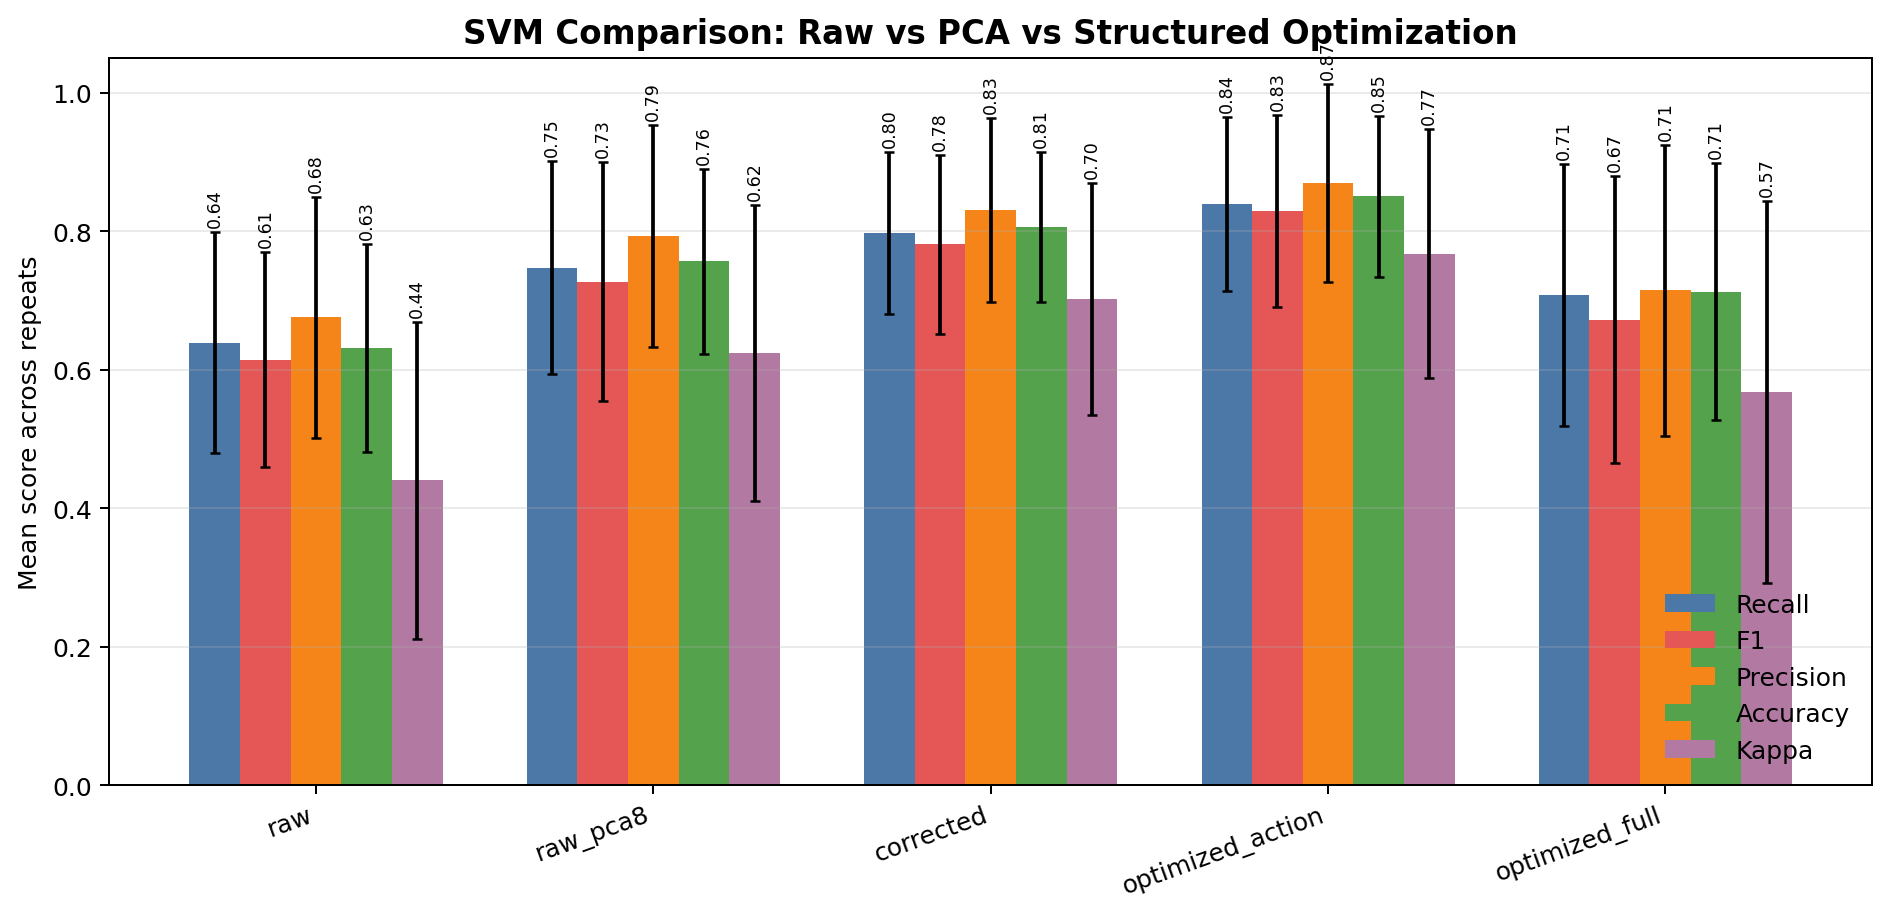

Values plotted in this chart, from the file beside it:
classifier, feature_set, feature_set_base, pca_components, accuracy_mean, accuracy_std, macro_f1_mean, macro_f1_std, macro_precision_mean, macro_precision_std, macro_recall_mean, macro_recall_std, cohen_kappa_mean, cohen_kappa_std
svm, raw, raw, 0, 0.6312, 0.1504, 0.6145, 0.1552, 0.6756, 0.1744, 0.6389, 0.1596, 0.4401, 0.2287
svm, raw_pca8, raw, 8, 0.7562, 0.1339, 0.7269, 0.1729, 0.7932, 0.1598, 0.7472, 0.1536, 0.6239, 0.2141
svm, corrected, corrected, 0, 0.8063, 0.1081, 0.7808, 0.1289, 0.83, 0.1328, 0.7972, 0.1169, 0.7025, 0.1674
svm, optimized_action, optimized_action, 0, 0.85, 0.1159, 0.829, 0.139, 0.8697, 0.1425, 0.8389, 0.1253, 0.7674, 0.1799
svm, optimized_full, optimized_full, 0, 0.7125, 0.1858, 0.6723, 0.2073, 0.7144, 0.2103, 0.7083, 0.1891, 0.5675, 0.2755
